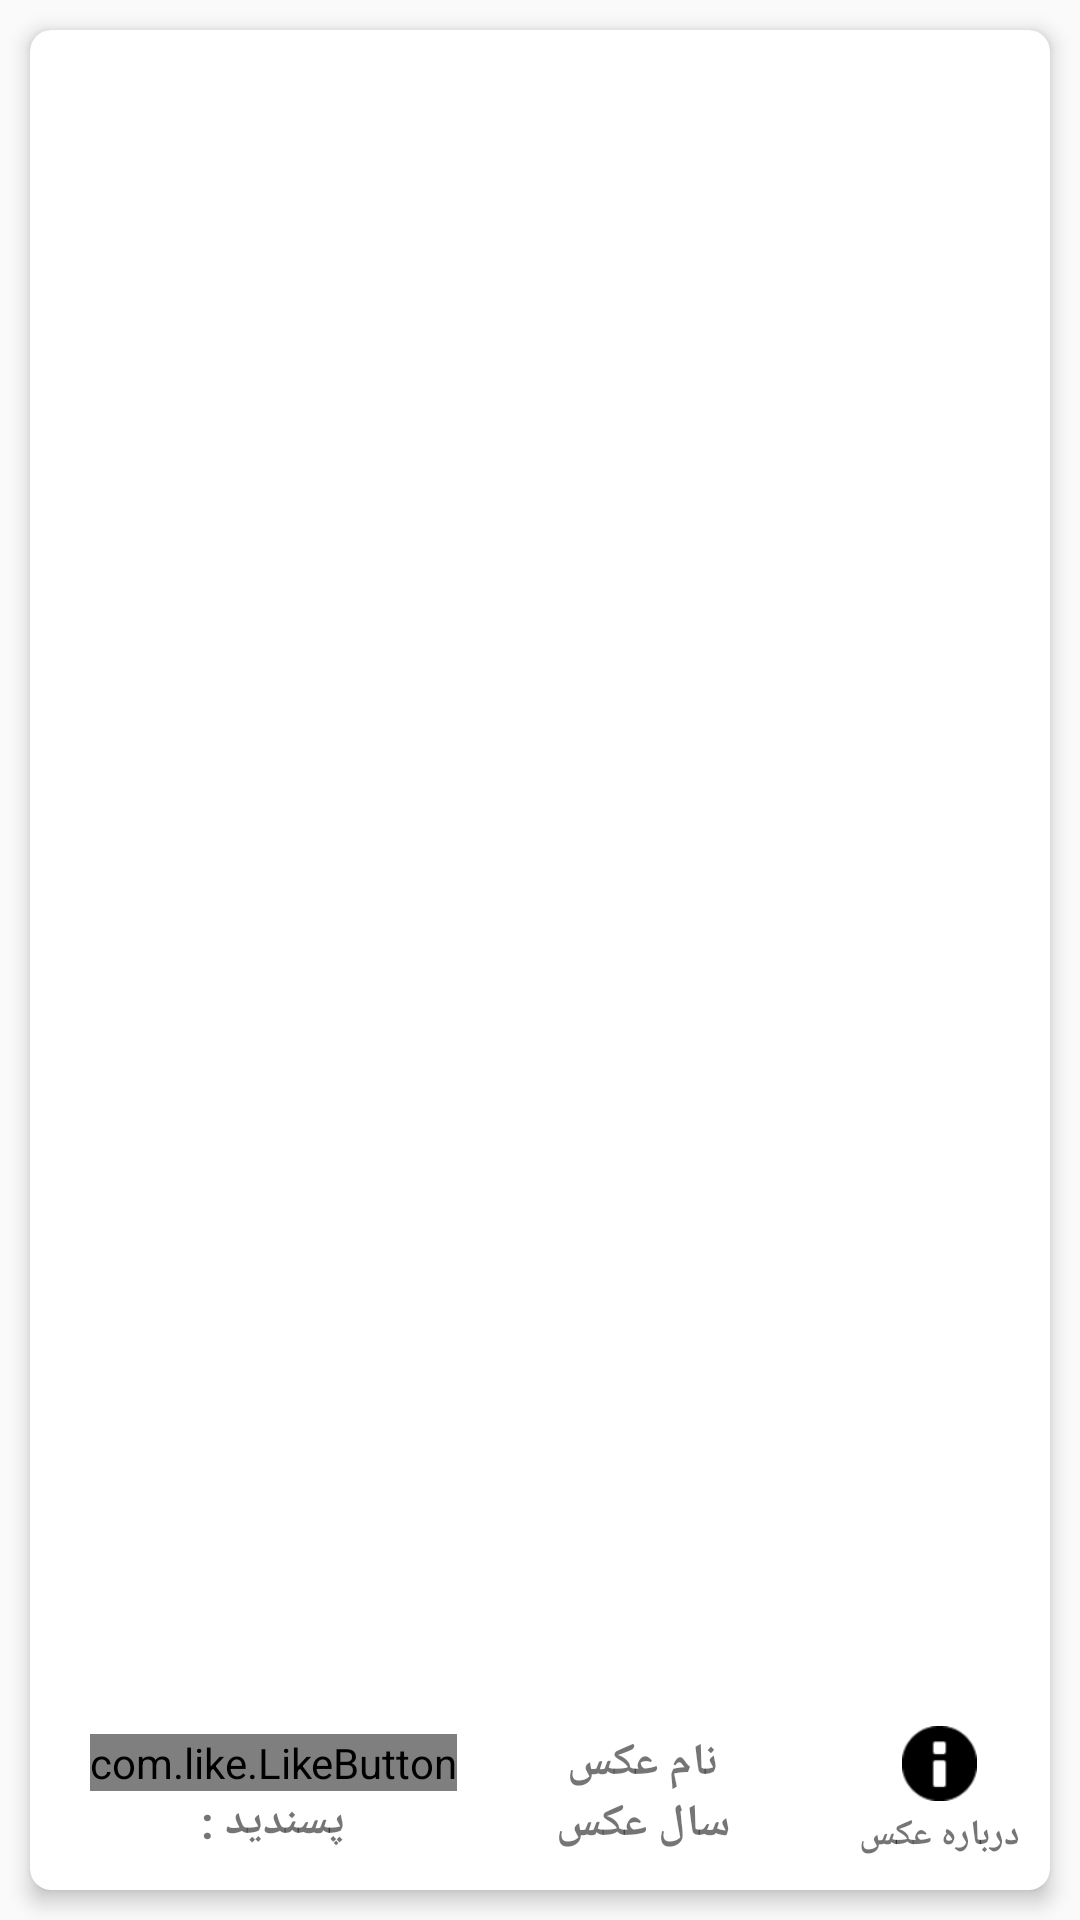

Write the Android layout XML for this screen, with the resource values it uses.
<!-- AndroidManifest.xml: application theme AppTheme -->
<!-- res/layout/tinder_card_view.xml -->
<?xml version="1.0" encoding="utf-8"?>
<FrameLayout xmlns:android="http://schemas.android.com/apk/res/android"
    xmlns:app="http://schemas.android.com/apk/res-auto"
    android:layout_width="match_parent"
    android:layout_height="match_parent"
    android:orientation="vertical">


    <android.support.v7.widget.CardView
        android:layout_width="match_parent"
        android:layout_height="match_parent"
        android:layout_margin="10dp"
        android:background="@color/white"
        android:orientation="vertical"
        app:cardCornerRadius="7dp"
        app:cardElevation="4dp">

        <ImageView
            android:id="@+id/profileImageView"
            android:layout_width="match_parent"
            android:layout_height="match_parent"
            android:layout_marginBottom="75dp"
            android:scaleType="centerCrop" />


        <LinearLayout
            android:layout_width="match_parent"
            android:layout_height="wrap_content"
            android:layout_gravity="center|bottom"
            android:layout_margin="10dp"
            android:gravity="center"
            android:orientation="horizontal"
            android:padding="0dp">


            <LinearLayout
                android:layout_width="wrap_content"
                android:layout_height="wrap_content"
                android:layout_marginLeft="10dp"
                android:orientation="vertical">



                <com.like.LikeButton
                    android:id="@+id/btn_like_gallery"
                    android:layout_width="wrap_content"
                    android:layout_height="wrap_content"
                    app:icon_size="15dp"
                    app:icon_type="heart" />


                <TextView
                    android:id="@+id/tv_like_gallery"
                    android:layout_width="wrap_content"
                    android:layout_height="wrap_content"
                    android:layout_gravity="center"
                    android:gravity="center"
                    android:text="@string/str_like_gallery"
                    android:textDirection="rtl"
                    android:textSize="15dp"
                    android:textStyle="bold" />


            </LinearLayout>


            <LinearLayout
                android:layout_width="wrap_content"
                android:layout_height="wrap_content"
                android:layout_marginLeft="5dp"
                android:layout_marginRight="5dp"
                android:layout_weight="1"
                android:orientation="vertical">


                <TextView
                    android:id="@+id/tv_title_gallery"
                    android:layout_width="wrap_content"
                    android:layout_height="wrap_content"
                    android:layout_gravity="center"
                    android:gravity="center"
                    android:text="@string/str_title_gallery"
                    android:textDirection="rtl"
                    android:textSize="15dp"
                    android:textStyle="bold" />


                <TextView
                    android:id="@+id/tv_years_gallery"
                    android:layout_width="wrap_content"
                    android:layout_height="wrap_content"
                    android:layout_gravity="center"
                    android:gravity="center"
                    android:text="@string/str_years_gallery"
                    android:textDirection="rtl"
                    android:textSize="15dp"
                    android:textStyle="bold" />


            </LinearLayout>


            <LinearLayout
                android:layout_width="wrap_content"
                android:layout_height="wrap_content"
                android:layout_centerHorizontal="true"
                android:layout_marginLeft="10dp"
                android:orientation="vertical">


                <ImageView
                    android:id="@+id/btn_desc_gallery"
                    android:layout_width="25dp"
                    android:layout_height="25dp"
                    android:layout_gravity="center"
                    android:gravity="center"
                    android:src="@android:drawable/ic_dialog_info"
                    android:tint="@color/black" />

                <TextView
                    android:layout_width="wrap_content"
                    android:layout_height="wrap_content"
                    android:layout_gravity="right"
                    android:gravity="right"
                    android:layout_marginTop="3dp"
                    android:text="@string/str_more_gallery"
                    android:textDirection="rtl"
                    android:textSize="12dp"
                    android:textStyle="bold" />


            </LinearLayout>


        </LinearLayout>


    </android.support.v7.widget.CardView>


</FrameLayout>
<!-- resources referenced by this layout -->
<resources>
  <color name="black">#000000</color>
  <color name="white">#FFF</color>
  <string name="str_like_gallery">پسندید :</string>
  <string name="str_more_gallery">درباره عکس</string>
  <string name="str_title_gallery">نام عکس</string>
  <string name="str_years_gallery">سال عکس</string>
  <style name="AppTheme" parent="@style/Theme.AppCompat.Light.NoActionBar">
          
          <item name="colorPrimary">@color/colorPrimary</item>
          <item name="colorPrimaryDark">@color/colorPrimaryDark</item>
          <item name="colorAccent">@color/colorAccent</item>
          <item name="android:windowContentTransitions">true</item>
          <item name="android:windowAllowEnterTransitionOverlap">false</item>
          <item name="android:windowAllowReturnTransitionOverlap">false</item>
      </style>
  <color name="colorPrimary">#757575</color>
  <color name="colorPrimaryDark">#424242</color>
  <color name="colorAccent">#424242</color>
</resources>
